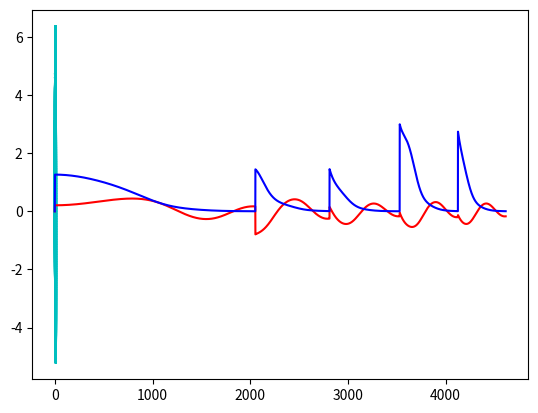

This figure's Python source:
from re import X
import numpy as np
import math 
import matplotlib.pyplot as plt

# Dibuja robot en location_eje con color (c) y tamano (p/g)
def dibrobot(loc_eje,c,tamano):
  if tamano=='p':
    largo=0.1
    corto=0.05
    descentre=0.01
  else:
    largo=0.5
    corto=0.25
    descentre=0.05

  trasera_dcha=np.array([-largo,-corto,1])
  trasera_izda=np.array([-largo,corto,1])
  delantera_dcha=np.array([largo,-corto,1])
  delantera_izda=np.array([largo,corto,1])
  frontal_robot=np.array([largo,0,1])
  tita=loc_eje[2]
  Hwe=np.array([[np.cos(tita), -np.sin(tita), loc_eje[0]],
             [np.sin(tita), np.cos(tita), loc_eje[1]],
              [0,        0 ,        1]])
  Hec=np.array([[1,0,descentre],
              [0,1,0],
              [0,0,1]])
  extremos=np.array([trasera_izda, delantera_izda, delantera_dcha, trasera_dcha, trasera_izda, frontal_robot, trasera_dcha])
  robot=np.dot(Hwe,np.dot(Hec,np.transpose(extremos)))
  
  plt.plot(robot[0,:], robot[1,:], c)

#Funcion que normaliza el angulo entre -pi, pi
def norm_pi(th):
        if th > math.pi:
            th = th - 2 * math.pi
        elif th < -math.pi:
            th = th + 2 * math.pi
        return th
        
# Simula movimiento del robot con vc=[v,w] en T seg. desde xWR
def simubot(vc,xWR,T):
  if vc[1]==0:   # w=0
      xRk=np.array([vc[0]*T, 0, 0])
  else:
      R=vc[0]/vc[1]
      dtitak=vc[1]*T
      titak=norm_pi(dtitak)
      xRk=np.array([R*np.sin(titak), R*(1-np.cos(titak)), titak])  

  xWRp=loc(np.dot(hom(xWR),hom(xRk)))   # nueva localizaci�n xWR

  return xWRp

# A partir de un punto crea la matriz en coordenadas homogeneas 
def hom(x):
    x1 = x[0]; y1 = x[1]; th = x[2]

    T = np.array([
        [np.cos(th), - np.sin(th), x1],
        [np.sin(th), np.cos(th), y1],
        [0, 0, 1]])

    return T

# A partir de una matriz calcula el punto
def loc(T):
    nx = T[0][0]; ny = T[1][0]
    px = T[0][2]; py = T[1][2]
    x = np.array([px, py,norm_pi(np.arctan2(ny,nx))])

    return x

# Transforma de coordenadas cartesianas a polares
def cart2pol(x, y, th):
    rho = np.sqrt(np.power(x,2) + np.power(y,2))
    beta = norm_pi(np.arctan2(y, x) + math.pi)
    alpha = beta - th
    return np.array([[rho], [alpha], [beta]])

# Transforma de coordenadas cartesianas a polares
def pol2cart(rho, phi):
    x = rho * np.cos(phi)
    y = rho * np.sin(phi)
    return(x, y)

def Ej2():
    indexObjectivoActual = 0
    # Vector con los puntos por los que se debe pasar 
    recorrido = np.array([[2,3,np.deg2rad(90)],[6,4,np.deg2rad(45)],[10,5,np.deg2rad(-45)],[7,-3,np.deg2rad(180)],[2,3,np.deg2rad(90)]])
    objetivoActual = recorrido[0]
    wxr = np.array([0,0,np.deg2rad(0)]) # Posicion inical del robot con respecto al mundo
    
    objetivoAlcanzado = False
    k = np.array([[0.35,0,0],[0,0.45,0.4]])
    
    # Variables auxiliares para el plot de la grafica
    i = 0
    vel_axis = [0]
    w_vel_axis = [0]
    x_axis = 0
    # Bulce en el que se recorren los puntos marcados 
    while not objetivoAlcanzado:
        
        # Se calcula la localizacion del robot con respecto al goal (punto objetivo)
        gTr = np.dot(np.linalg.inv(hom(objetivoActual)),hom(wxr))
        gxr = loc(gTr)
        
        # se transforma a coordenadas polares
        gpr_plus = cart2pol(gxr[0],gxr[1],gxr[2])
        
        # se calculan la velocidad lineal y angular 
        vel = np.dot(k,gpr_plus)
        vr = vel[0][0]
        wr = vel[1][0]
        
        # Aux para el plot de las grafiacas de v y w
        vel_axis.append(vr)
        w_vel_axis.append(wr)

        # Comprobacion de que no se supera en ningun caso 3 m/s o 3 rad/s
        if vr > 3 or wr > 3: 
            print(vr , wr)
            input()

        # Se simula el movimiento 
        wxr_plus = simubot(np.array([vr,wr]),wxr,i)
        wxr = wxr_plus
        dibrobot(wxr,'c','p')
        
        # Se comprueba que se ha alcanzado el punto con un error minimo (debido a que son floats y nunca se alcanza 0)
        if gxr[0] < 0.05 and gxr[0] > -0.05 and gxr[1] < 0.05 and gxr[1] > -0.05 and gxr[2] < 0.05 and gxr[2] > -0.05:
        
            indexObjectivoActual += 1
            if(indexObjectivoActual == 5):  #Ha acabado la trayectoria
                objetivoAlcanzado = True
            else:
                print('Trayectoria', indexObjectivoActual)
                objetivoActual = recorrido[indexObjectivoActual]
        i += 0.00001
        x_axis += 1         
    
    # Muestra el recorrido 
    plt.show()

    # Muestra la grafica de velocidad 
    plt.plot(range(0, x_axis+1),w_vel_axis, color='red')
    plt.plot(range(0, x_axis+1),vel_axis, color='blue')
    plt.show()




Ej2()